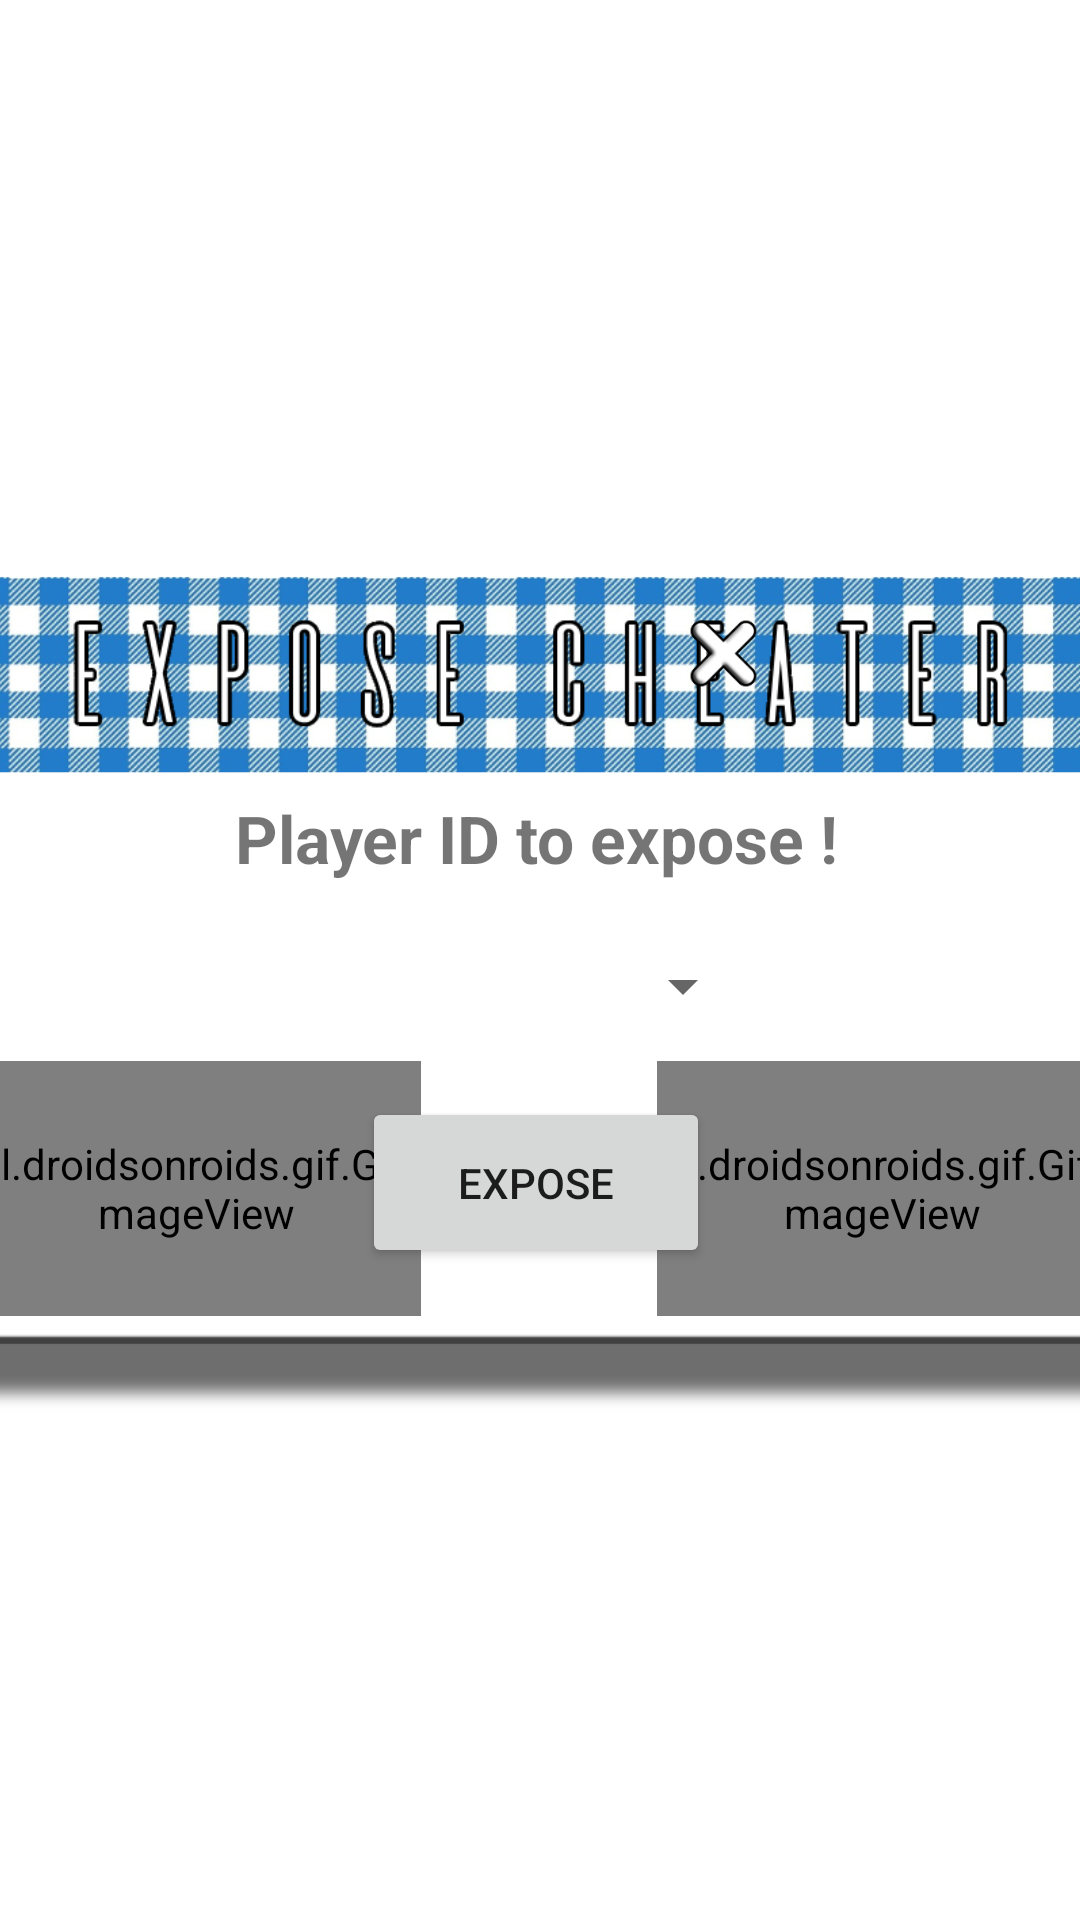

Reconstruct the res/layout file that produces this screen, plus the resources it refers to.
<!-- AndroidManifest.xml: application theme Theme.PiatinkPartyApp.NoActionBar -->
<!-- res/layout/fragment_expose_cheater2.xml -->
<?xml version="1.0" encoding="utf-8"?>
<androidx.constraintlayout.widget.ConstraintLayout xmlns:android="http://schemas.android.com/apk/res/android"
    xmlns:app="http://schemas.android.com/apk/res-auto"
    xmlns:tools="http://schemas.android.com/tools"
    android:layout_width="match_parent"
    android:layout_height="match_parent"
    android:clickable="true"
    tools:context=".screens.VotingDialog">

    <ImageView
        android:id="@+id/imageView3"
        android:layout_width="578dp"
        android:layout_height="333dp"
        android:src="@drawable/expose_cheater"
        app:layout_constraintBottom_toBottomOf="parent"
        app:layout_constraintEnd_toEndOf="parent"
        app:layout_constraintStart_toStartOf="parent"
        app:layout_constraintTop_toTopOf="parent" />

    <ImageButton
        android:id="@+id/closeExposeBtn"
        android:layout_width="37dp"
        android:layout_height="34dp"
        android:background="#00FFFFFF"
        android:scaleType="centerCrop"
        android:src="@drawable/close"
        app:layout_constraintBottom_toBottomOf="@+id/imageView3"
        app:layout_constraintEnd_toEndOf="parent"
        app:layout_constraintHorizontal_bias="0.768"
        app:layout_constraintStart_toStartOf="@+id/imageView3"
        app:layout_constraintTop_toTopOf="@+id/imageView3"
        app:layout_constraintVertical_bias="0.157" />

    <Spinner
        android:id="@+id/spinner_playerIds"
        android:layout_width="145dp"
        android:layout_height="49dp"
        android:textSize="22dp"
        android:textStyle="bold"
        app:layout_constraintBottom_toBottomOf="@+id/imageView3"
        app:layout_constraintEnd_toEndOf="@+id/imageView3"
        app:layout_constraintHorizontal_bias="0.498"
        app:layout_constraintStart_toStartOf="@+id/imageView3"
        app:layout_constraintTop_toTopOf="@+id/imageView3"
        app:layout_constraintVertical_bias="0.531"
        />

    <TextView
        android:layout_width="wrap_content"
        android:layout_height="wrap_content"
        android:text="Player ID to expose !"
        android:textSize="22dp"
        android:textStyle="bold"
        app:layout_constraintBottom_toBottomOf="@+id/imageView3"
        app:layout_constraintEnd_toEndOf="@+id/imageView3"
        app:layout_constraintHorizontal_bias="0.497"
        app:layout_constraintStart_toStartOf="@+id/imageView3"
        app:layout_constraintTop_toTopOf="@+id/imageView3"
        app:layout_constraintVertical_bias="0.366" />

    <pl.droidsonroids.gif.GifImageView
        android:layout_width="150dp"
        android:layout_height="85dp"
        android:layout_weight="1"
        android:src="@drawable/evismile"
        app:layout_constraintBottom_toBottomOf="@+id/imageView3"
        app:layout_constraintEnd_toEndOf="@+id/imageView3"
        app:layout_constraintHorizontal_bias="0.231"
        app:layout_constraintStart_toStartOf="@+id/imageView3"
        app:layout_constraintTop_toTopOf="@+id/imageView3"
        app:layout_constraintVertical_bias="0.806"></pl.droidsonroids.gif.GifImageView>

    <pl.droidsonroids.gif.GifImageView
        android:layout_width="150dp"
        android:layout_height="85dp"
        android:layout_weight="1"
        android:src="@drawable/angel"
        app:layout_constraintBottom_toBottomOf="@+id/imageView3"
        app:layout_constraintEnd_toEndOf="@+id/imageView3"
        app:layout_constraintHorizontal_bias="0.766"
        app:layout_constraintStart_toStartOf="@+id/imageView3"
        app:layout_constraintTop_toTopOf="@+id/imageView3"
        app:layout_constraintVertical_bias="0.806"></pl.droidsonroids.gif.GifImageView>

    <Button
        android:id="@+id/exposeBtn"
        android:layout_width="116dp"
        android:layout_height="57dp"
        android:text="Expose"
        app:layout_constraintBottom_toBottomOf="@+id/imageView3"
        app:layout_constraintEnd_toEndOf="@+id/imageView3"
        app:layout_constraintHorizontal_bias="0.497"
        app:layout_constraintStart_toStartOf="@+id/imageView3"
        app:layout_constraintTop_toTopOf="@+id/imageView3"
        app:layout_constraintVertical_bias="0.768" />

</androidx.constraintlayout.widget.ConstraintLayout>
<!-- resources referenced by this layout -->
<resources>
  <!-- drawable close: png bitmap (drawable, 3471 bytes) -->
  <!-- drawable expose_cheater: png bitmap (drawable, 357505 bytes) -->
  <style name="Theme.PiatinkPartyApp.NoActionBar">
          <item name="windowActionBar">false</item>
          <item name="windowNoTitle">true</item>
      </style>
</resources>
